Run: headless pygame with SDL's dummy video driver; simulated clock (each Clock.tick advances the game by its frame time, no real sleeping); random seed 0; keys injected as events and as key.get_pressed() state; no mouse input.
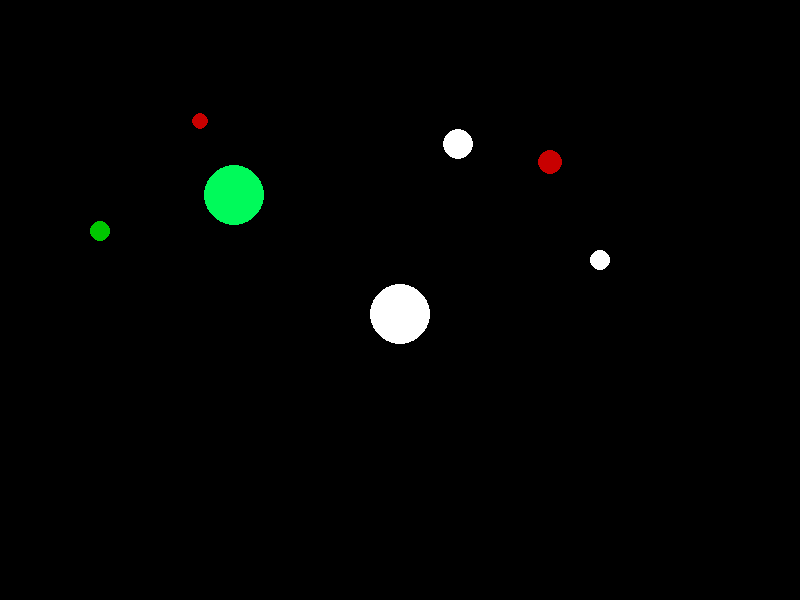
Frame 1 of 4 · flips 1–60 · no input
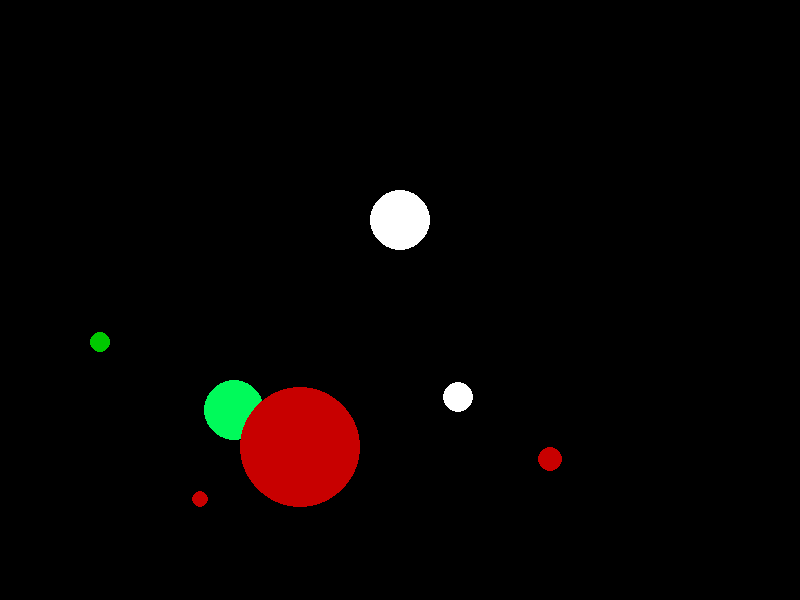
Frame 2 of 4 · flips 61–180 · tapped SPACE, RETURN · held RIGHT (→), D
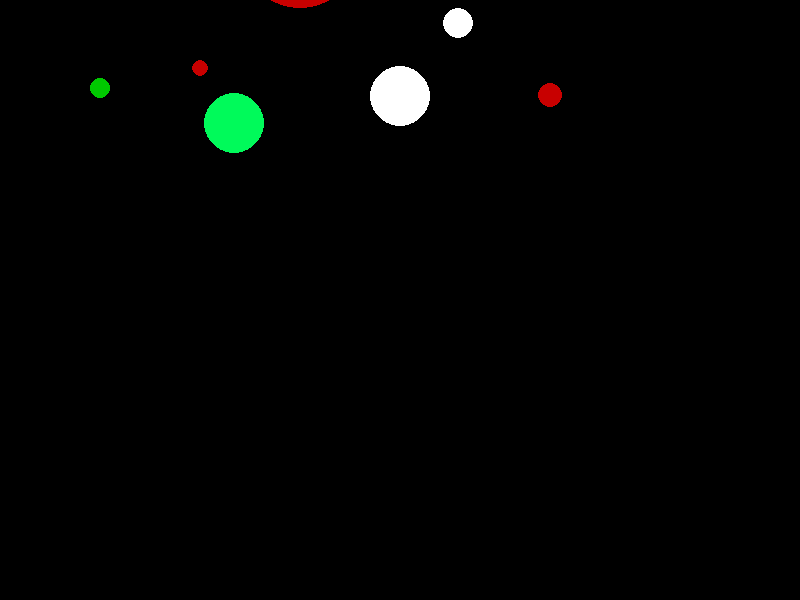
Frame 3 of 4 · flips 181–300 · held DOWN (↓), S
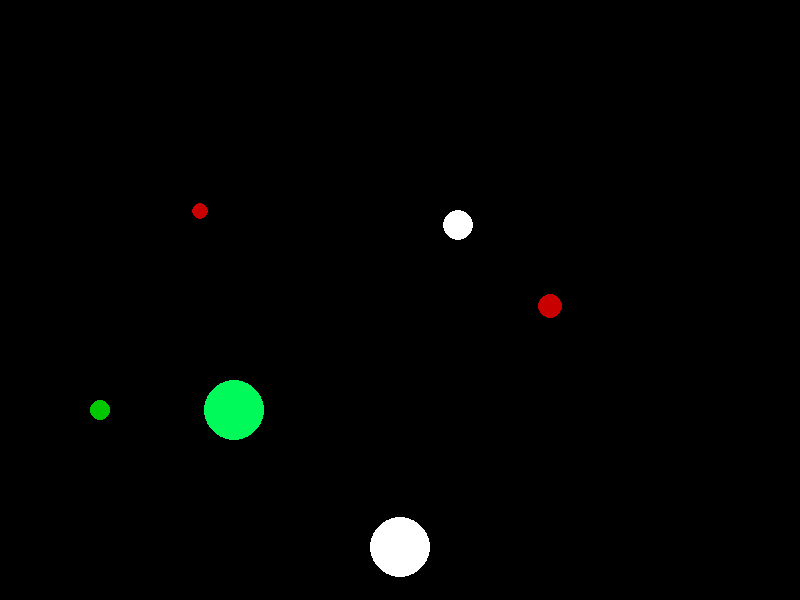
Frame 4 of 4 · flips 301–420 · held LEFT (←), A, UP (↑), W

The pygame program that drew these frames:

import pygame


WHITE = (255, 255, 255)
RED = (200, 0, 0)
GREEN1 = (0, 200, 0)
GREEN2 = (0, 250, 90)
BLACK = (0, 0, 0)


class Object:
    def __init__(self, x, y, velocity=0):
        self.x = x
        self.y = y
        self.velocity = velocity

    def createobject(self, setscreen, color):
        pass

    def fallundergravity(self, time):
        pass


class Ball(Object):
    def __init__(self, x, y, radius, velocity=0):
        super().__init__(x, y, velocity)
        self.radius = radius

    def createobject(self, setscreen, color):
        pygame.draw.circle(setscreen, color, (self.x, self.y), self.radius)

    def fallundergravity(self, time):
        if self.y < (600 - self.radius):
            self.y = self.y + (self.velocity * time + 0.5 * 10 * time * time)*10
            self.velocity = self.velocity + 10 * time

        elif self.y >= (600 - self.radius):
            self.velocity = -self.velocity
            self.y = self.y + (self.velocity * time + (0.5 * 10 * time * time))*10
            self.velocity = self.velocity + 10 * time


pygame.init()
screen = pygame.display.set_mode((800, 600))
clock = pygame.time.Clock()
ball1 = Ball(100, 100, 10,5)
ball2 = Ball(234, 123, 30)
ball3 = Ball(300, -200,60)
ball4 = Ball(400, 123, 30,10)
ball5 = Ball(600, 300, 10,50)
ball6 = Ball(500, 400, 100,80)
ball7 = Ball(200, 50, 8,0)
ball8 = Ball(458, 25, 15,4)
ball9 = Ball(550, 90, 12,0)

running = True
while running:
    for event in pygame.event.get():
        if event.type == pygame.QUIT:
            running = False

    screen.fill((0, 0, 0))
    ball1.fallundergravity(0.02)
    ball2.fallundergravity(0.02)
    ball3.fallundergravity(0.02)
    ball4.fallundergravity(0.02)
    ball5.fallundergravity(0.02)
    ball6.fallundergravity(0.02)
    ball7.fallundergravity(0.02)
    ball8.fallundergravity(0.02)
    ball9.fallundergravity(0.02)
    ball1.createobject(screen, GREEN1)
    ball2.createobject(screen, GREEN2)
    ball3.createobject(screen,RED)
    ball4.createobject(screen,WHITE)
    ball5.createobject(screen,WHITE)
    ball6.createobject(screen,GREEN2)
    ball7.createobject(screen,RED)
    ball8.createobject(screen,WHITE)
    ball9.createobject(screen,RED)
    pygame.display.flip()
    clock.tick(50)
    print(clock.get_fps())


# Quit Pygame
pygame.quit()
